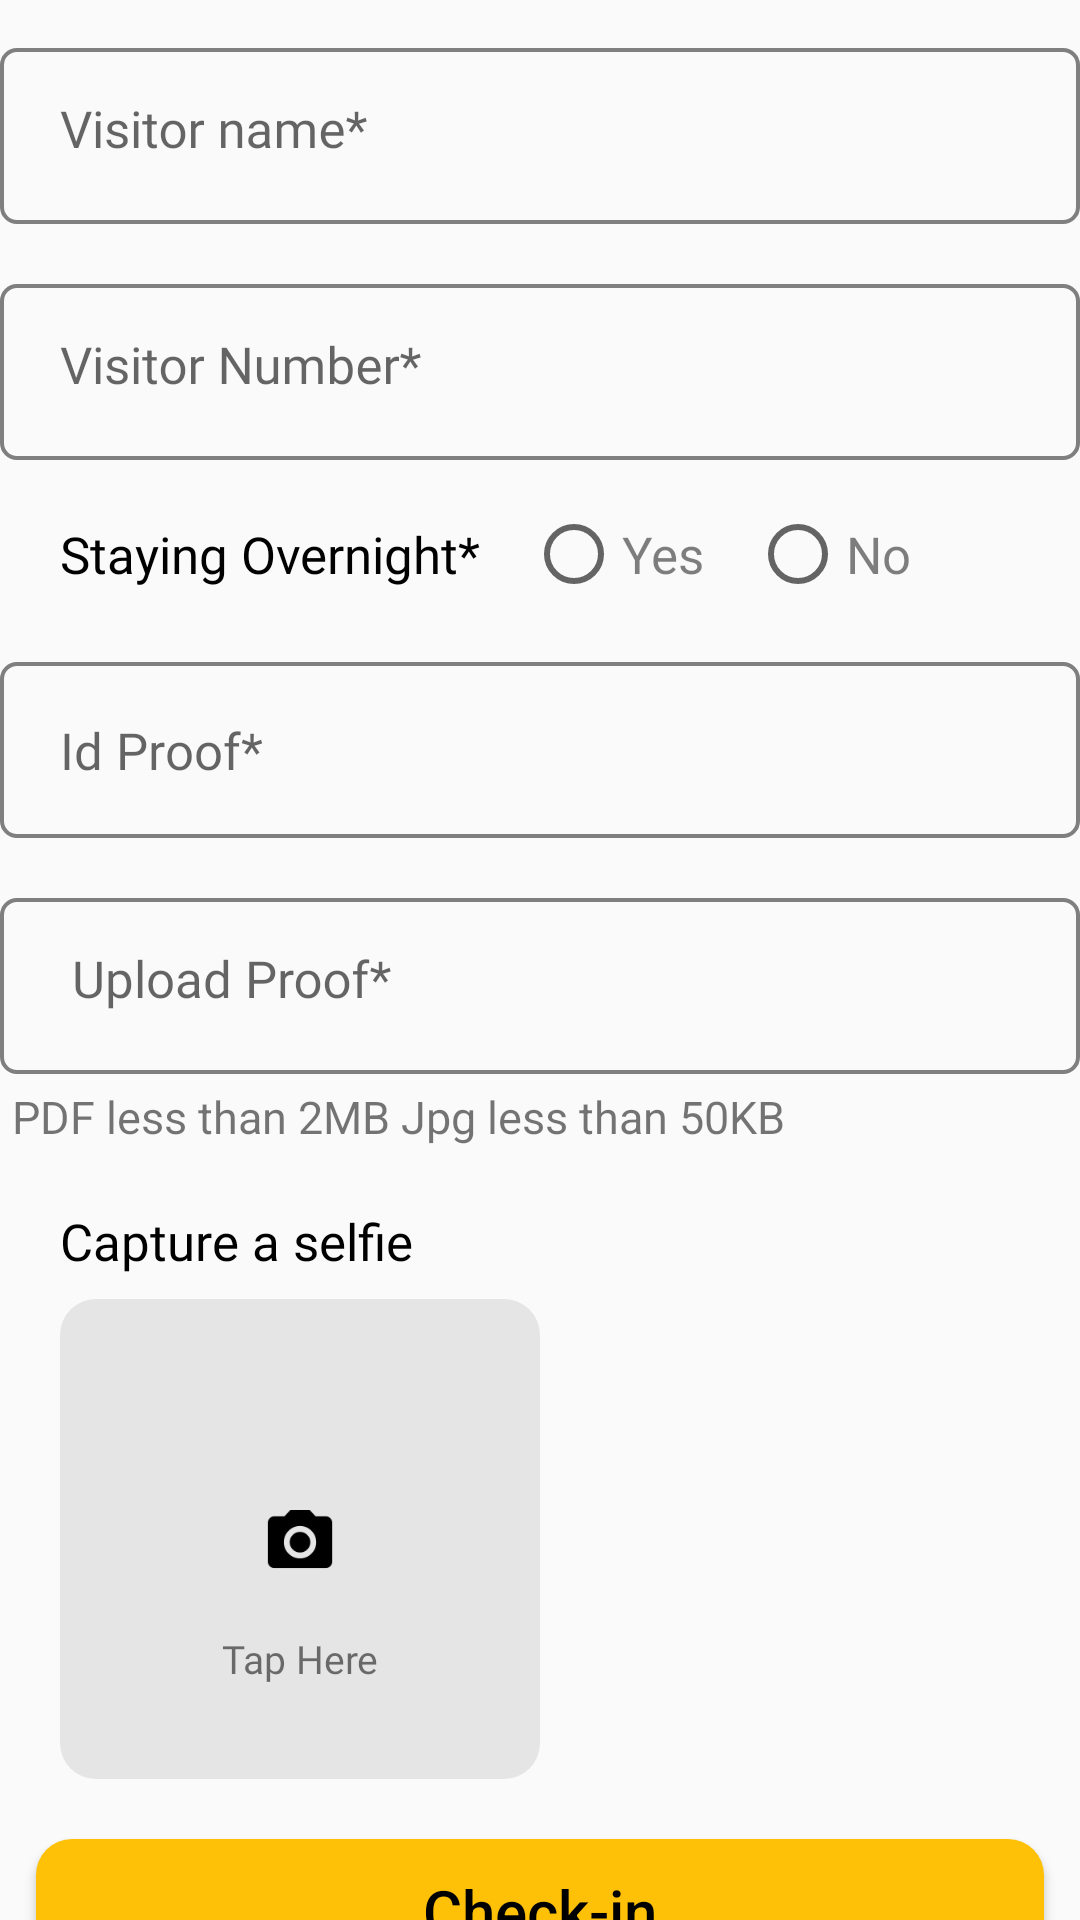

Reconstruct the res/layout file that produces this screen, plus the resources it refers to.
<!-- AndroidManifest.xml: application theme AppThemeCustom -->
<!-- res/layout/fragment_visitor_log_register.xml -->
<?xml version="1.0" encoding="utf-8"?>
<layout xmlns:tools="http://schemas.android.com/tools"
    xmlns:android="http://schemas.android.com/apk/res/android"
    xmlns:app="http://schemas.android.com/apk/res-auto">
    <data>

        <import type="android.view.View" />
        <variable
            name="vacateViewModel"
            type="com.task.pguserdemoapp.ui.vacatepg.VacateViewModel" />
    </data>
<androidx.constraintlayout.widget.ConstraintLayout
    android:layout_width="match_parent"
    android:layout_height="match_parent"
    android:orientation="vertical"
    android:layout_marginBottom="?attr/actionBarSize"
>

    <androidx.core.widget.NestedScrollView
        android:layout_width="match_parent"
        android:layout_height="wrap_content"
        app:layout_constraintLeft_toLeftOf="parent"
        app:layout_constraintRight_toRightOf="parent"
        app:layout_constraintTop_toTopOf="parent"
        >

        <androidx.constraintlayout.widget.ConstraintLayout
            android:id="@+id/constraintLayoutLogRegister"
            android:layout_width="match_parent"
            android:layout_height="wrap_content"
            android:layout_marginTop="@dimen/margin_8">

            <com.google.android.material.textfield.TextInputLayout
                android:id="@+id/textInputLayoutVisitorName"
                android:layout_width="match_parent"
                android:layout_height="wrap_content"
                android:layout_marginTop="@dimen/margin_8"
                android:minHeight="58.67dp"
                android:background="@drawable/rounded_corner_trans_back"
                app:layout_constraintTop_toTopOf="parent"
                >

                <EditText
                    android:id="@+id/EditTextVisitorName"
                    android:layout_width="match_parent"
                    android:layout_height="wrap_content"
                    android:layout_marginStart="@dimen/margin_20"
                    android:background="@android:color/transparent"
                    android:fontFamily="@font/roboto_medium"
                    android:paddingTop="@dimen/padding_5"
                    android:hint="@string/hint_visitor_name"
                    android:imeOptions="actionNext"
                    android:singleLine="true"
                    android:textSize="@dimen/text_size_18_67" />

            </com.google.android.material.textfield.TextInputLayout>


            <com.google.android.material.textfield.TextInputLayout
                android:id="@+id/textInputLayoutVisitorNumber"
                android:layout_width="match_parent"
                android:layout_height="wrap_content"
                android:layout_marginTop="@dimen/margin_20"
                android:minHeight="58.67dp"
                android:background="@drawable/rounded_corner_trans_back"
                app:layout_constraintTop_toBottomOf="@+id/textInputLayoutVisitorName"
                >

                <EditText
                    android:id="@+id/EditTextVisitorNumber"
                    android:layout_width="match_parent"
                    android:layout_height="wrap_content"
                    android:layout_marginStart="@dimen/margin_20"
                    android:layout_marginTop="@dimen/padding_5"
                    android:background="@android:color/transparent"
                    android:fontFamily="@font/roboto_medium"
                    android:hint="@string/hint_visitor_number"
                    android:imeOptions="actionNext"
                    android:paddingTop="@dimen/padding_5"
                    android:singleLine="true"
                    android:textSize="@dimen/text_size_18_67" />

            </com.google.android.material.textfield.TextInputLayout>

            <TextView
                android:id="@+id/textViewStayingOvernight"
                android:layout_width="wrap_content"
                android:layout_height="wrap_content"
                android:layout_marginStart="@dimen/margin_20"
                android:gravity="start"
                android:layout_marginTop="@dimen/margin_20"
                android:fontFamily="@font/roboto_medium"
                android:text="@string/title_staying_overnight"
                android:textSize="@dimen/text_size_18_67"
                android:textColor="@color/colorBlack"
                app:layout_constraintTop_toBottomOf="@+id/textInputLayoutVisitorNumber"
                app:layout_constraintLeft_toLeftOf="parent"
                />

            <RadioGroup
                android:id="@+id/radioGroupStayingOvernight"
                android:layout_width="wrap_content"
                android:layout_height="wrap_content"
                android:orientation="horizontal"
                app:layout_constraintBottom_toBottomOf="@+id/textViewStayingOvernight"
                app:layout_constraintLeft_toRightOf="@+id/textViewStayingOvernight"
                app:layout_constraintTop_toTopOf="@+id/textViewStayingOvernight">

                <RadioButton
                    android:layout_width="wrap_content"
                    android:layout_height="wrap_content"
                    android:layout_marginStart="@dimen/padding_15"
                    android:textColor="@color/bland50colorBlack"
                    android:textSize="@dimen/text_size_18_67"
                    android:text="@string/title_yes" />

                <RadioButton
                    android:layout_width="wrap_content"
                    android:layout_height="wrap_content"
                    android:layout_marginStart="@dimen/padding_15"
                    android:textColor="@color/bland50colorBlack"
                    android:textSize="@dimen/text_size_18_67"
                    android:text="@string/title_no" />
            </RadioGroup>
            <TextView
                android:id="@+id/spinnerIdProof"
                android:layout_width="match_parent"
                android:layout_height="wrap_content"
                android:layout_marginTop="@dimen/margin_20"
                android:background="@drawable/rounded_corner_trans_back"
                android:drawableEnd="@drawable/ic_arrow_down"
                android:fontFamily="@font/roboto_medium"
                android:gravity="center_vertical"
                android:paddingLeft="@dimen/margin_20"
                android:paddingRight="@dimen/margin_20"
                android:hint="@string/title_id_proof_comp"
                android:minHeight="58.67dp"
                android:textSize="@dimen/text_size_18_67"
                app:layout_constraintTop_toBottomOf="@+id/radioGroupStayingOvernight"/>

            <com.google.android.material.textfield.TextInputLayout
                android:id="@+id/textInputLayoutUploadProof"
                android:layout_width="match_parent"
                android:layout_height="58.67dp"
                android:layout_marginTop="@dimen/margin_20"
                android:background="@drawable/rounded_corner_trans_back"
                app:layout_constraintTop_toBottomOf="@+id/spinnerIdProof"
                >

                <EditText
                    android:id="@+id/EditTextUploadProof"
                    android:layout_width="match_parent"
                    android:layout_height="wrap_content"
                    android:layout_marginLeft="24dp"
                    android:layout_marginTop="@dimen/padding_5"
                    android:background="@android:color/transparent"
                    android:fontFamily="@font/roboto_medium"
                    android:hint="@string/hint_upload_proof"
                    android:imeOptions="actionNext"
                    android:paddingTop="@dimen/padding_5"
                    android:singleLine="true"
                    android:textSize="@dimen/text_size_18_67" />

            </com.google.android.material.textfield.TextInputLayout>


            <TextView
                android:id="@+id/textViewProofSize"
                android:layout_width="wrap_content"
                android:layout_height="wrap_content"
                android:textSize="@dimen/text_size_16"
                android:layout_marginTop="@dimen/margin_4"
                android:layout_marginStart="@dimen/margin_4"
                android:text="@string/title_proof_size_text"
                app:layout_constraintTop_toBottomOf="@+id/textInputLayoutUploadProof"
                app:layout_constraintLeft_toLeftOf="parent"/>

            <TextView
                android:id="@+id/textViewUploadPhoto"
                android:layout_width="wrap_content"
                android:layout_height="wrap_content"
                android:layout_marginStart="@dimen/margin_20"
                android:gravity="left"
                android:layout_marginTop="@dimen/margin_20"
                android:fontFamily="@font/roboto_medium"
                android:text="@string/title_capture_selfie"
                android:textSize="@dimen/text_size_18_67"
                android:textColor="@color/colorBlack"
                app:layout_constraintTop_toBottomOf="@+id/textViewProofSize"
                app:layout_constraintLeft_toLeftOf="parent"
                />

            <ImageView
                android:id="@+id/imageViewSelfie"
                android:layout_width="160dp"
                android:layout_height="160dp"
                android:background="@drawable/rounded_corner_grey"
                android:layout_marginStart="@dimen/margin_20"
                android:layout_marginTop="@dimen/margin_8"
                app:layout_constraintStart_toStartOf="parent"
                android:scaleType="fitXY"
                app:layout_constraintTop_toBottomOf="@+id/textViewUploadPhoto" />

            <ImageView
                android:id="@+id/imageViewCameraSelfie"
                android:layout_width="wrap_content"
                android:layout_height="wrap_content"
                android:src="@drawable/ic_camera"
                app:layout_constraintBottom_toBottomOf="@+id/imageViewSelfie"
                app:layout_constraintEnd_toEndOf="@+id/imageViewSelfie"
                app:layout_constraintStart_toStartOf="@+id/imageViewSelfie"
                app:layout_constraintTop_toTopOf="@+id/imageViewSelfie" />

            <TextView
                android:layout_width="wrap_content"
                android:layout_height="wrap_content"
                android:layout_marginTop="15dp"
                android:fontFamily="@font/roboto"
                android:text="@string/title_tap_here"
                android:textSize="13sp"
                app:layout_constraintEnd_toEndOf="@+id/imageViewCameraSelfie"
                app:layout_constraintStart_toStartOf="@+id/imageViewCameraSelfie"
                app:layout_constraintTop_toBottomOf="@+id/imageViewCameraSelfie" />
            <Button
                android:id="@+id/buttonCheckIn"

                android:layout_width="match_parent"
                android:layout_height="wrap_content"
                android:layout_marginLeft="12dp"
                android:layout_marginRight="12dp"
                android:layout_marginTop="@dimen/margin_20"
                android:textColor="@color/colorBlack"
                android:background="@drawable/rounded_corner_submit_button"
                android:textAllCaps="false"
                android:text="@string/title_check_in"
                android:textSize="@dimen/text_size_21_33"
                app:layout_constraintTop_toBottomOf="@+id/imageViewSelfie" />

        </androidx.constraintlayout.widget.ConstraintLayout>



    </androidx.core.widget.NestedScrollView>


</androidx.constraintlayout.widget.ConstraintLayout>
</layout>
<!-- resources referenced by this layout -->
<resources>
  <color name="bland50colorBlack">#80000000</color>
  <color name="colorBlack">#000000</color>
  <dimen name="margin_20">20dp</dimen>
  <dimen name="margin_4">4dp</dimen>
  <dimen name="margin_8">8dp</dimen>
  <dimen name="padding_15">15dp</dimen>
  <dimen name="padding_5">5dp</dimen>
  <dimen name="text_size_16">15sp</dimen>
  <dimen name="text_size_18_67">17sp</dimen>
  <dimen name="text_size_21_33">20sp</dimen>
  <!-- drawable ic_camera: png bitmap (drawable-hdpi, 888 bytes) -->
  <!-- drawable rounded_corner_grey (drawable) -->
  <shape xmlns:android="http://schemas.android.com/apk/res/android">
  
      <solid android:color="@color/colorGrey" />
  
      <corners
          android:radius="@dimen/rounded_corner_button_stroke_radius" />
  </shape>
  <!-- drawable rounded_corner_submit_button (drawable) -->
  <shape xmlns:android="http://schemas.android.com/apk/res/android">
  
      <solid android:color="@color/colorYellow" />
  
      <corners
          android:radius="@dimen/rounded_corner_button_stroke_radius" />
  </shape>
  <!-- drawable rounded_corner_trans_back (drawable) -->
  <shape xmlns:android="http://schemas.android.com/apk/res/android">
      <stroke
          android:width="@dimen/rounded_corner_stroke_width"
          android:color="@color/lightGrey" />
  
      <solid android:color="@android:color/transparent" />
  
      <corners
          android:radius="@dimen/rounded_corner_stroke_radius" />
  </shape>
  <string name="hint_upload_proof">Upload Proof*</string>
  <string name="hint_visitor_name">Visitor name*</string>
  <string name="hint_visitor_number">Visitor Number*</string>
  <string name="title_capture_selfie">Capture a selfie</string>
  <string name="title_check_in">Check-in</string>
  <string name="title_id_proof_comp">Id Proof*</string>
  <string name="title_no">No</string>Q
  <string name="title_proof_size_text">PDF less than 2MB    Jpg less than 50KB</string>
  <string name="title_staying_overnight">Staying Overnight*</string>
  <string name="title_tap_here">Tap Here</string>
  <string name="title_yes">Yes</string>
  <style name="AppThemeCustom" parent="NoActionBar">
          
          <item name="colorPrimary">@color/colorWhite</item>
          <item name="colorPrimaryDark">@color/colorPrimaryDark</item>
          <item name="colorAccent">@color/colorAccent</item>
      </style>
  <color name="colorGrey">#E5E5E5</color>
  <dimen name="rounded_corner_button_stroke_radius">12dp</dimen>
  <color name="colorYellow">#FFC107</color>
  <dimen name="rounded_corner_stroke_width">1.33dp</dimen>
  <color name="lightGrey">#7f7f7f</color>
  <dimen name="rounded_corner_stroke_radius">5dp</dimen>
  <style name="NoActionBar" parent="Theme.AppCompat.Light.NoActionBar">
          <item name="android:windowActionBar">false</item>
          <item name="android:windowNoTitle">true</item>
      </style>
  <color name="colorWhite">#ffffff</color>
  <color name="colorPrimaryDark">#00574B</color>
  <color name="colorAccent">#D81B60</color>
</resources>
